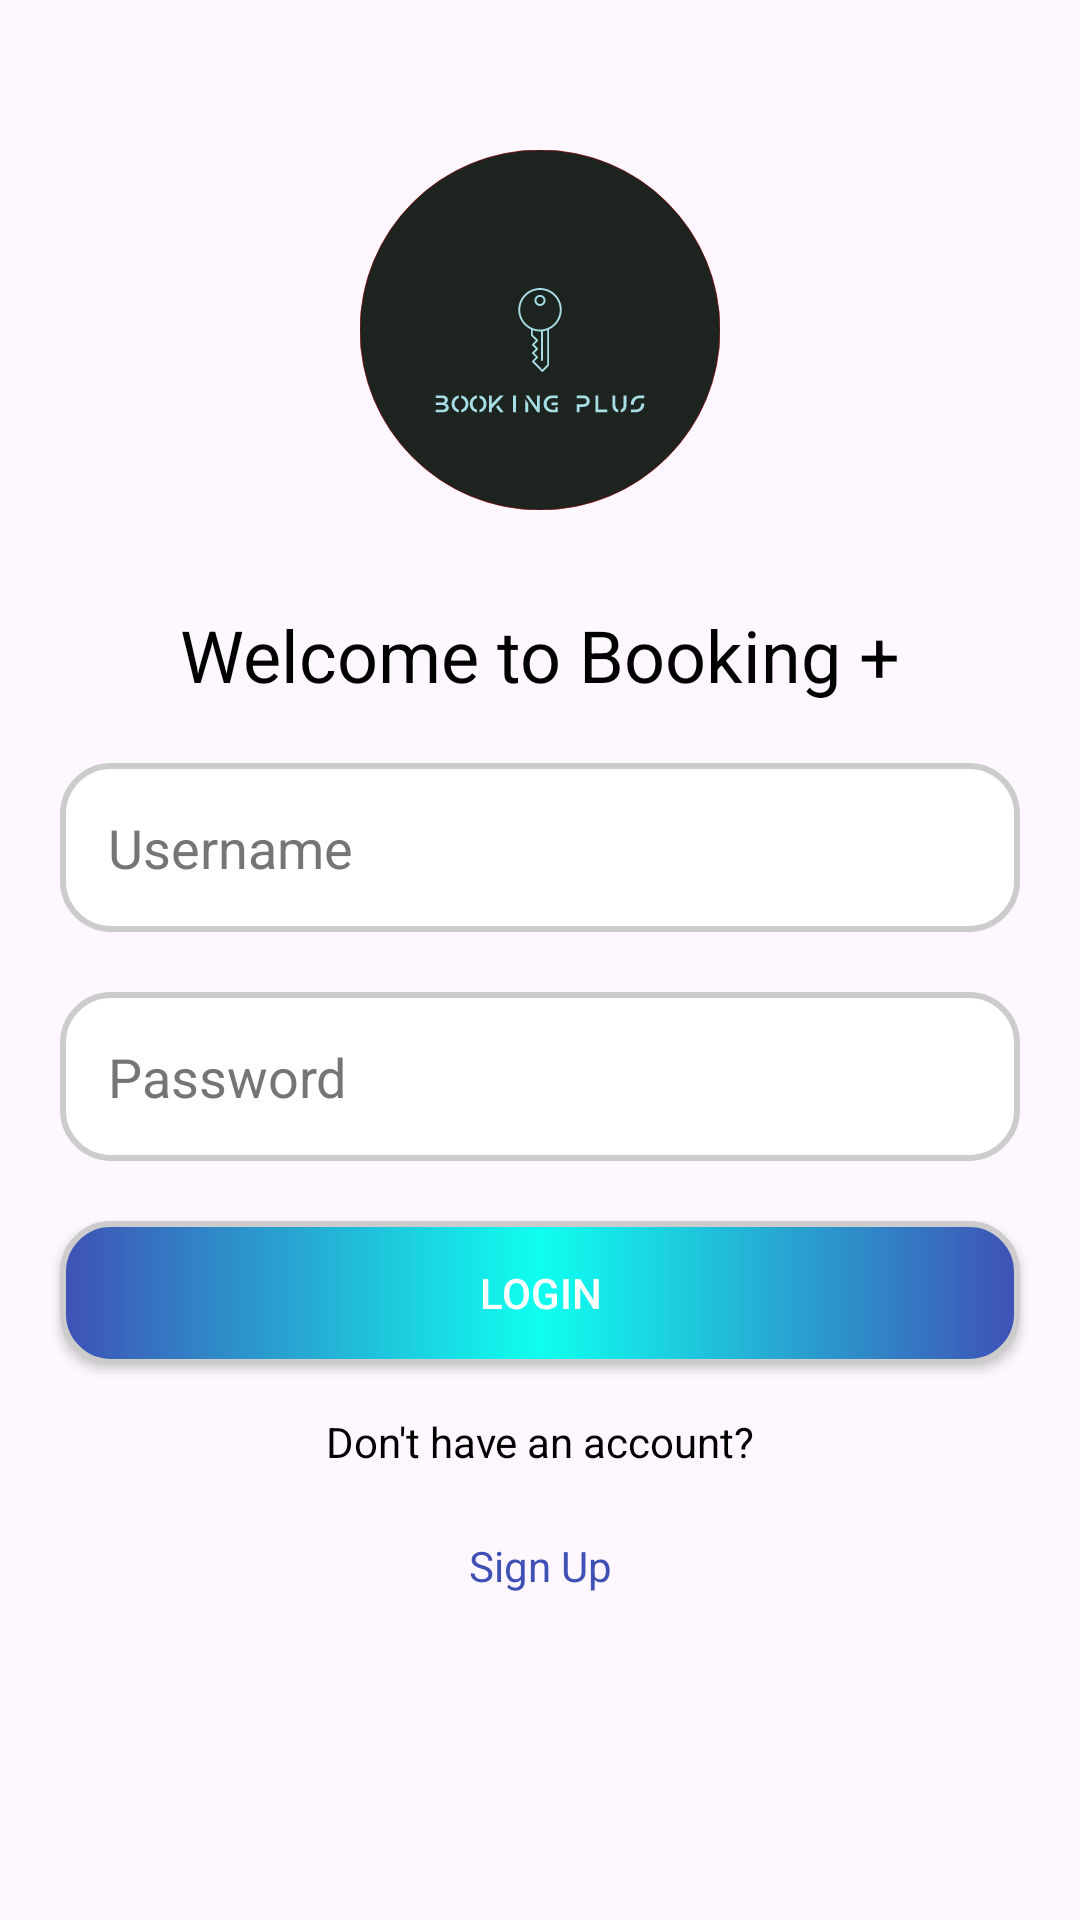

Android layout source for this screen:
<!-- AndroidManifest.xml: application theme Theme.BookingPlus -->
<!-- res/layout/activity_login.xml -->
<?xml version="1.0" encoding="utf-8"?>
<androidx.constraintlayout.widget.ConstraintLayout xmlns:android="http://schemas.android.com/apk/res/android"
    xmlns:app="http://schemas.android.com/apk/res-auto"
    xmlns:tools="http://schemas.android.com/tools"
    android:id="@+id/main"
    android:layout_width="match_parent"
    android:layout_height="match_parent"
    tools:context=".LoginActivity">

    <ImageView
        android:id="@+id/ivLogo"
        android:layout_width="120dp"
        android:layout_height="120dp"
        android:src="@drawable/main_logo"
        android:contentDescription="@string/app_logo"
        app:layout_constraintEnd_toEndOf="parent"
        app:layout_constraintStart_toStartOf="parent"
        app:layout_constraintTop_toTopOf="parent"
        android:layout_marginTop="50dp"/>

    <TextView
        android:id="@+id/tvTitle"
        android:layout_width="wrap_content"
        android:layout_height="wrap_content"
        android:text="@string/welcome_text"
        android:textSize="24sp"
        android:textColor="@android:color/black"
        android:layout_marginTop="32dp"
        app:layout_constraintEnd_toEndOf="parent"
        app:layout_constraintStart_toStartOf="parent"
        app:layout_constraintTop_toBottomOf="@+id/ivLogo"/>

    <EditText
        android:id="@+id/etUsername"
        android:layout_width="0dp"
        android:layout_height="wrap_content"
        android:layout_margin="20dp"
        android:background="@drawable/rounded_border"
        android:hint="@string/username"
        android:importantForAutofill="no"
        android:inputType="textEmailAddress"
        android:padding="16dp"
        android:textColorHint="#757575"
        app:layout_constraintEnd_toEndOf="parent"
        app:layout_constraintStart_toStartOf="parent"
        app:layout_constraintTop_toBottomOf="@+id/tvTitle" />

    <EditText
        android:id="@+id/etPassword"
        android:layout_width="0dp"
        android:layout_height="wrap_content"
        android:layout_margin="20dp"
        android:background="@drawable/rounded_border"
        android:hint="@string/password"
        android:importantForAutofill="no"
        android:inputType="textPassword"
        android:padding="16dp"
        android:textColorHint="#757575"
        app:layout_constraintEnd_toEndOf="parent"
        app:layout_constraintStart_toStartOf="parent"
        app:layout_constraintTop_toBottomOf="@+id/etUsername"/>

    <Button
        android:id="@+id/btnLogin"
        android:layout_width="0dp"
        android:layout_height="wrap_content"
        android:layout_margin="20dp"
        android:background="@drawable/rounded_gradient_border"
        android:backgroundTintMode="add"
        android:text="@string/login"
        android:textColor="@android:color/white"
        app:layout_constraintEnd_toEndOf="parent"
        app:layout_constraintStart_toStartOf="parent"
        app:layout_constraintTop_toBottomOf="@+id/etPassword"
        tools:ignore="VisualLintButtonSize" />

    <TextView
        android:id="@+id/tvSignUpPrompt"
        android:layout_width="wrap_content"
        android:layout_height="wrap_content"
        android:text="@string/don_t_have_an_account"
        android:textSize="14sp"
        android:textColor="@android:color/black"
        android:layout_marginTop="16dp"
        app:layout_constraintEnd_toEndOf="parent"
        app:layout_constraintStart_toStartOf="parent"
        app:layout_constraintTop_toBottomOf="@+id/btnLogin"
        android:gravity="center"/>

    <TextView
        android:id="@+id/tvSignUp"
        android:layout_width="wrap_content"
        android:layout_height="wrap_content"
        android:text="@string/sign_up"
        android:textSize="14sp"
        android:textColor="@color/colorPrimary"
        android:layout_marginTop="8dp"
        android:clickable="true"
        android:focusable="true"
        android:gravity="center"
        android:paddingTop="12dp"
        android:paddingBottom="12dp"
        android:paddingStart="16dp"
        android:paddingEnd="16dp"
        android:minHeight="48dp"
        app:layout_constraintEnd_toEndOf="parent"
        app:layout_constraintStart_toStartOf="parent"
        app:layout_constraintTop_toBottomOf="@+id/tvSignUpPrompt"/>


</androidx.constraintlayout.widget.ConstraintLayout>
<!-- resources referenced by this layout -->
<resources>
  <color name="colorPrimary">#3F51B5</color>
  <!-- drawable main_logo: vector/xml drawable (drawable, 7835 chars, omitted) -->
  <!-- drawable rounded_border (drawable) -->
  <?xml version="1.0" encoding="utf-8"?>
  <shape
      xmlns:android="http://schemas.android.com/apk/res/android">
      <solid android:color="#FFFFFF"/>
      <stroke android:color="#CCCCCC" android:width="2dp"/>
      <corners android:radius="16dp"/>
      <padding
          android:left="10dp"
          android:right="10dp"
          android:top="10dp"
          android:bottom="10dp"/>
  </shape>
  <!-- drawable rounded_gradient_border (drawable) -->
  <shape xmlns:android="http://schemas.android.com/apk/res/android">
      <gradient
          android:startColor="@color/colorPrimary"
          android:centerColor="#FF0FFFF0"
          android:endColor="@color/colorPrimary"
          android:angle="0" />
      <stroke android:color="#CCCCCC" android:width="2dp"/>
      <corners android:radius="16dp"/>
      <padding
          android:left="10dp"
          android:right="10dp"
          android:top="10dp"
          android:bottom="10dp"/>
  </shape>
  <string name="app_logo">App Logo</string>
  <string name="don_t_have_an_account">Don\'t have an account?</string>
  <string name="login">Login</string>
  <string name="password">Password</string>
  <string name="sign_up">Sign Up</string>
  <string name="username">Username</string>
  <string name="welcome_text">Welcome to Booking +</string>
  <style name="Theme.BookingPlus" parent="Base.Theme.BookingPlus" />
  <style name="Base.Theme.BookingPlus" parent="Theme.Material3.DayNight.NoActionBar">
          
          
      </style>
</resources>
